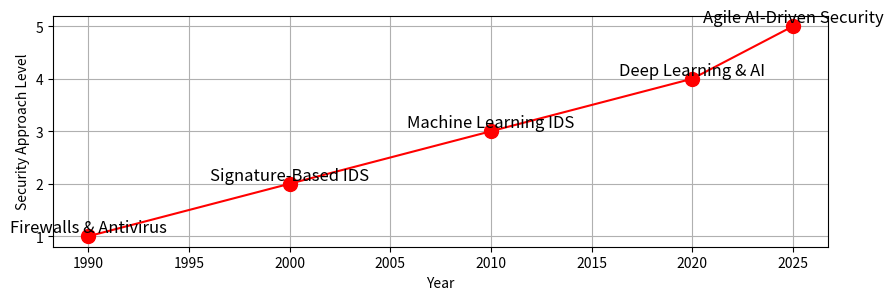

Generate this figure with matplotlib:
import matplotlib.pyplot as plt

# Define timeline events
years = [1990, 2000, 2010, 2020, 2025]
approaches = ["Firewalls & Antivirus", "Signature-Based IDS", "Machine Learning IDS", "Deep Learning & AI", "Agile AI-Driven Security"]

# Plot timeline
plt.figure(figsize=(10, 3))
plt.plot(years, [1, 2, 3, 4, 5], 'ro-', markersize=10, label="Cybersecurity Evolution")
for i in range(len(years)):
    plt.text(years[i], i + 1, approaches[i], fontsize=12, verticalalignment='bottom', horizontalalignment='center')

plt.xlabel("Year")
plt.ylabel("Security Approach Level")

plt.grid(True)
plt.show()
